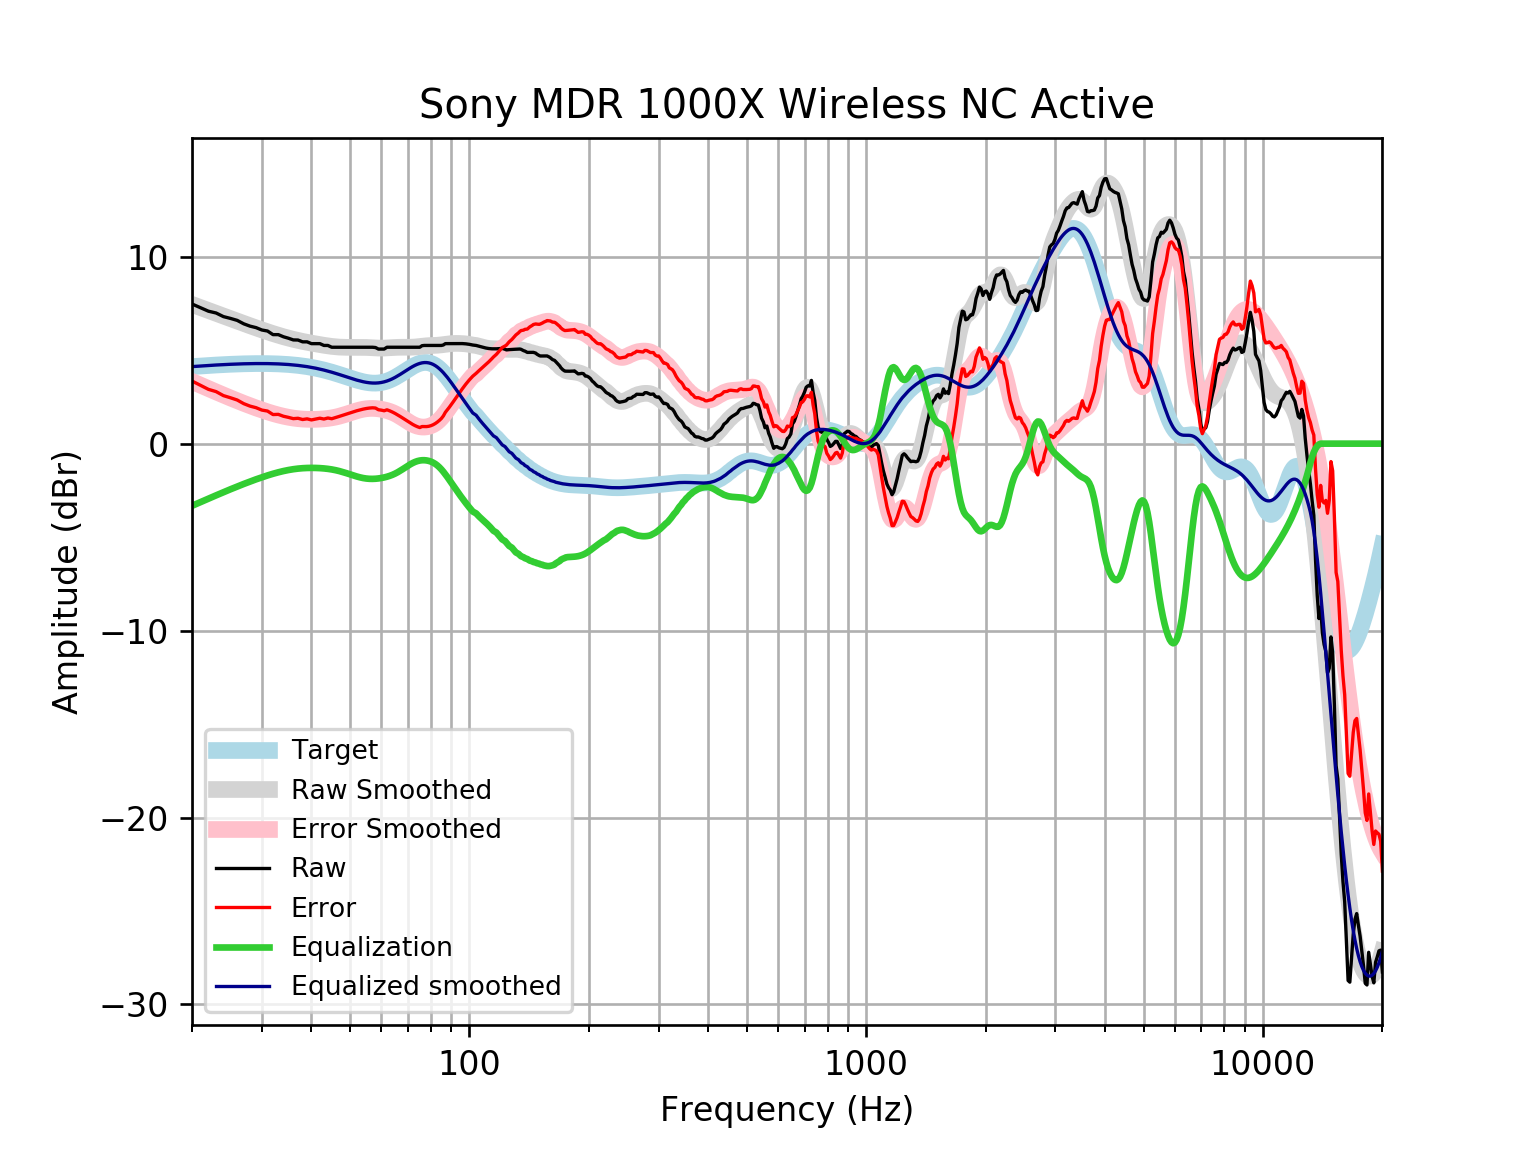

Data behind this chart, as committed beside it:
frequency, raw, error, smoothed, error_smoothed, equalization, equalized_raw, equalized_smoothed, target
20, 7.47, 3.35, 7.447, 3.326, -3.326, 4.144, 4.121, 4.121
21, 7.276, 3.123, 7.282, 3.13, -3.13, 4.146, 4.152, 4.152
22, 7.085, 2.904, 7.124, 2.944, -2.944, 4.141, 4.18, 4.18
23, 6.988, 2.783, 6.972, 2.767, -2.767, 4.221, 4.205, 4.205
24, 6.795, 2.569, 6.827, 2.6, -2.6, 4.195, 4.227, 4.227
25, 6.699, 2.454, 6.687, 2.443, -2.443, 4.256, 4.245, 4.245
26, 6.593, 2.334, 6.555, 2.295, -2.295, 4.298, 4.259, 4.259
27, 6.41, 2.139, 6.428, 2.157, -2.157, 4.252, 4.271, 4.271
28, 6.286, 2.007, 6.307, 2.029, -2.029, 4.257, 4.279, 4.278
29, 6.206, 1.923, 6.193, 1.91, -1.91, 4.296, 4.283, 4.283
30, 6.078, 1.795, 6.084, 1.8, -1.8, 4.278, 4.284, 4.284
31, 6.024, 1.743, 5.982, 1.701, -1.701, 4.323, 4.281, 4.281
32, 5.831, 1.556, 5.887, 1.612, -1.612, 4.219, 4.275, 4.275
33, 5.831, 1.566, 5.799, 1.534, -1.534, 4.298, 4.265, 4.265
34, 5.716, 1.465, 5.718, 1.467, -1.467, 4.25, 4.251, 4.251
35, 5.638, 1.405, 5.645, 1.411, -1.411, 4.227, 4.233, 4.233
36, 5.548, 1.337, 5.579, 1.368, -1.368, 4.18, 4.211, 4.211
37, 5.542, 1.357, 5.52, 1.336, -1.336, 4.206, 4.185, 4.185
38, 5.445, 1.291, 5.468, 1.314, -1.314, 4.131, 4.154, 4.155
39, 5.445, 1.326, 5.42, 1.302, -1.302, 4.144, 4.119, 4.12
40, 5.349, 1.269, 5.376, 1.297, -1.297, 4.052, 4.079, 4.08
41, 5.349, 1.312, 5.335, 1.3, -1.3, 4.049, 4.035, 4.037
42, 5.349, 1.36, 5.297, 1.31, -1.31, 4.039, 3.987, 3.989
43, 5.253, 1.316, 5.261, 1.326, -1.326, 3.927, 3.935, 3.937
44, 5.253, 1.371, 5.229, 1.349, -1.349, 3.903, 3.88, 3.881
45, 5.156, 1.333, 5.202, 1.38, -1.38, 3.776, 3.821, 3.823
46, 5.156, 1.394, 5.18, 1.42, -1.42, 3.737, 3.76, 3.762
47, 5.156, 1.457, 5.164, 1.467, -1.467, 3.69, 3.698, 3.7
48, 5.156, 1.52, 5.155, 1.52, -1.52, 3.636, 3.635, 3.636
49, 5.156, 1.583, 5.151, 1.579, -1.579, 3.577, 3.572, 3.574
50, 5.156, 1.644, 5.151, 1.64, -1.64, 3.516, 3.512, 3.512
51, 5.156, 1.702, 5.153, 1.7, -1.7, 3.457, 3.454, 3.454
52, 5.156, 1.756, 5.155, 1.755, -1.755, 3.401, 3.4, 3.4
53, 5.156, 1.805, 5.155, 1.803, -1.803, 3.353, 3.352, 3.351
54, 5.156, 1.846, 5.152, 1.841, -1.841, 3.315, 3.311, 3.31
55, 5.156, 1.88, 5.146, 1.867, -1.867, 3.289, 3.279, 3.276
56, 5.156, 1.904, 5.137, 1.882, -1.882, 3.275, 3.255, 3.253
57, 5.156, 1.917, 5.127, 1.885, -1.885, 3.271, 3.242, 3.239
58, 5.141, 1.904, 5.118, 1.878, -1.878, 3.264, 3.24, 3.237
59, 5.06, 1.814, 5.112, 1.862, -1.862, 3.198, 3.25, 3.246
60, 5.06, 1.792, 5.11, 1.838, -1.838, 3.222, 3.272, 3.268
61, 5.06, 1.759, 5.113, 1.807, -1.807, 3.252, 3.305, 3.301
62, 5.156, 1.81, 5.119, 1.769, -1.769, 3.387, 3.35, 3.346
63, 5.156, 1.754, 5.129, 1.723, -1.723, 3.434, 3.406, 3.402
64, 5.156, 1.689, 5.138, 1.667, -1.667, 3.489, 3.471, 3.468
65, 5.156, 1.615, 5.147, 1.602, -1.602, 3.554, 3.545, 3.542
66, 5.156, 1.534, 5.153, 1.528, -1.528, 3.628, 3.625, 3.622
67, 5.156, 1.449, 5.156, 1.447, -1.447, 3.71, 3.709, 3.707
68, 5.156, 1.361, 5.156, 1.36, -1.36, 3.796, 3.796, 3.796
69, 5.156, 1.272, 5.155, 1.271, -1.271, 3.885, 3.884, 3.884
70, 5.156, 1.186, 5.155, 1.185, -1.185, 3.971, 3.97, 3.97
71, 5.156, 1.104, 5.156, 1.105, -1.105, 4.051, 4.051, 4.053
72, 5.156, 1.028, 5.161, 1.035, -1.035, 4.121, 4.126, 4.128
73, 5.156, 0.9611, 5.169, 0.977, -0.977, 4.179, 4.192, 4.195
74, 5.156, 0.9049, 5.181, 0.933, -0.933, 4.223, 4.248, 4.251
75, 5.156, 0.8609, 5.195, 0.9034, -0.9034, 4.253, 4.291, 4.295
76, 5.24, 0.9146, 5.209, 0.8882, -0.8882, 4.352, 4.321, 4.325
77, 5.253, 0.9118, 5.223, 0.8867, -0.8867, 4.366, 4.336, 4.341
78, 5.253, 0.9121, 5.234, 0.8982, -0.8982, 4.354, 4.336, 4.34
79, 5.253, 0.9284, 5.243, 0.9227, -0.9227, 4.33, 4.32, 4.324
... 553 more rows
